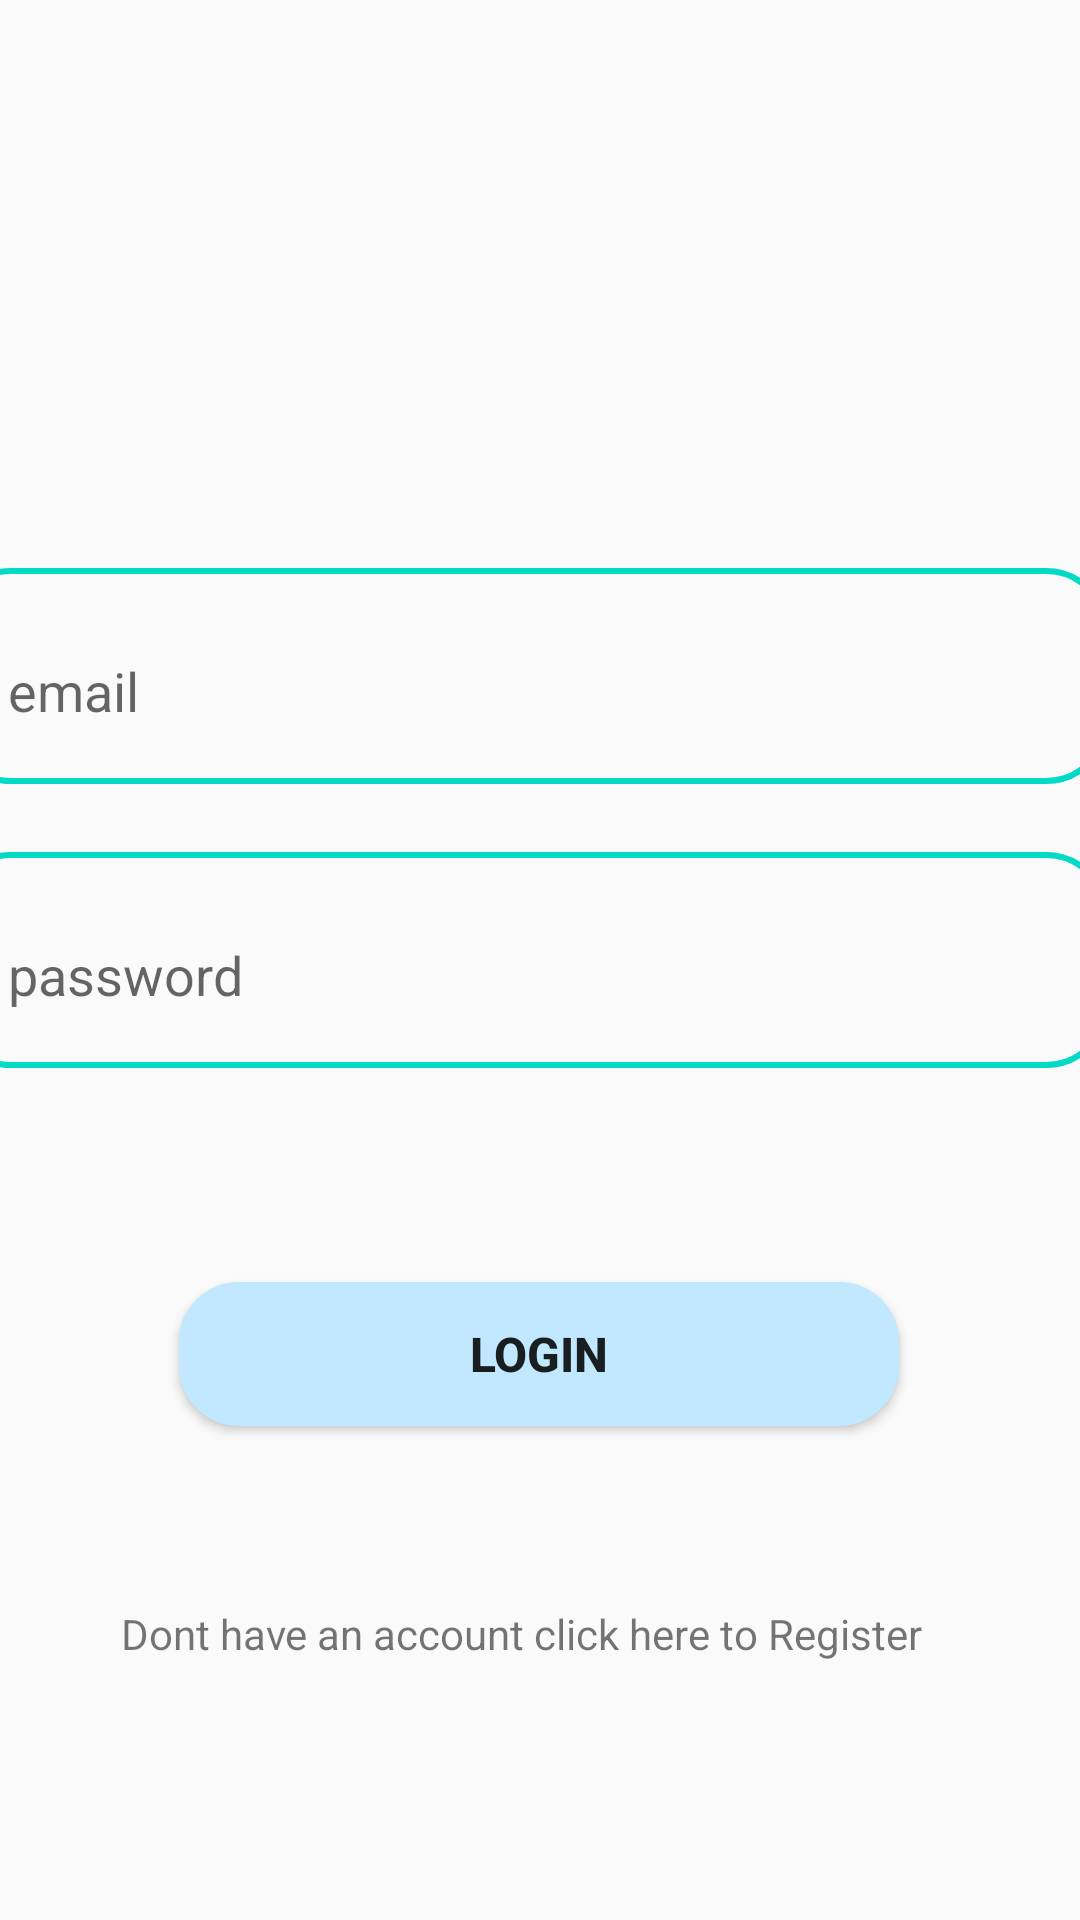

Here is an Android app screen rendered from its layout file. Give the layout XML and the strings, colors and styles it references.
<!-- AndroidManifest.xml: application theme Theme.SoleStock -->
<!-- res/layout/activity_login3.xml -->
<?xml version="1.0" encoding="utf-8"?>
<androidx.constraintlayout.widget.ConstraintLayout xmlns:android="http://schemas.android.com/apk/res/android"
    xmlns:app="http://schemas.android.com/apk/res-auto"
    xmlns:tools="http://schemas.android.com/tools"
    android:layout_width="match_parent"
    android:layout_height="match_parent"
    tools:context=".LoginActivity">

    <EditText
        android:id="@+id/emails"
        android:layout_width="387dp"
        android:layout_height="72dp"
        android:autofillHints="email"
        android:background="@drawable/edit_text_bg"
        android:hint="email"
        android:inputType="text"
        android:minHeight="48dp"
        android:paddingStart="20dp"
        android:paddingTop="10dp"
        android:paddingEnd="10dp"
        app:layout_constraintBottom_toTopOf="@+id/password"
        app:layout_constraintEnd_toEndOf="parent"

        app:layout_constraintHorizontal_bias="0.666"
        app:layout_constraintStart_toStartOf="parent"
        app:layout_constraintTop_toTopOf="parent"
        app:layout_constraintVertical_bias="0.893" />

    <TextView
        android:id="@+id/signuptext"
        android:layout_width="wrap_content"
        android:layout_height="wrap_content"
        android:text="Dont have an account click here to Register"
        app:layout_constraintBottom_toBottomOf="parent"
        app:layout_constraintEnd_toEndOf="parent"
        app:layout_constraintHorizontal_bias="0.432"
        app:layout_constraintStart_toStartOf="parent"
        app:layout_constraintTop_toBottomOf="@+id/emails"
        app:layout_constraintVertical_bias="0.761" />

    <EditText
        android:id="@+id/password"

        android:layout_width="387dp"
        android:layout_height="72dp"
        android:background="@drawable/edit_text_bg"
        android:hint="password"
        android:importantForAutofill="no"
        android:inputType="textPassword"
        android:minHeight="48dp"
        android:paddingStart="20dp"
        android:paddingTop="10dp"
        android:paddingEnd="10dp"
        app:endIconMode="password_toggle"

        app:layout_constraintBottom_toBottomOf="parent"
        app:layout_constraintEnd_toEndOf="parent"

        app:layout_constraintHorizontal_bias="0.666"
        app:layout_constraintStart_toStartOf="parent"
        app:layout_constraintTop_toTopOf="parent"
        tools:ignore="TextFields" />

    <Button
        android:id="@+id/loginb"
        android:layout_width="240dp"
        android:layout_height="48dp"
        android:background="@drawable/button_bg"
        android:text="login"
        android:textSize="16sp"
        android:textStyle="bold"
        app:layout_constraintBottom_toBottomOf="parent"
        app:layout_constraintEnd_toEndOf="parent"
        app:layout_constraintHorizontal_bias="0.497"
        app:layout_constraintStart_toStartOf="parent"
        app:layout_constraintTop_toBottomOf="@+id/password"
        app:layout_constraintVertical_bias="0.302" />


</androidx.constraintlayout.widget.ConstraintLayout>
<!-- resources referenced by this layout -->
<resources>
  <!-- drawable button_bg (drawable) -->
  <?xml version="1.0" encoding="utf-8"?>
  <shape xmlns:android="http://schemas.android.com/apk/res/android">
      <corners android:radius="20dp" />
      <solid android:color="@color/material_dynamic_primary90" />
  </shape>
  <!-- drawable edit_text_bg (drawable) -->
  <?xml version="1.0" encoding="utf-8"?>
  <shape xmlns:android="http://schemas.android.com/apk/res/android">
      <corners android:radius="20dp" />
      <stroke android:width="2dp"
          android:color="@color/teal_200" />
  </shape>
  <style name="Theme.SoleStock" parent="Theme.AppCompat.Light.NoActionBar">
          
          <item name="colorPrimary">@color/teal_200</item>
          <item name="colorPrimaryVariant">@color/teal_200</item>
          <item name="colorOnPrimary">@color/white</item>
          
          <item name="colorSecondary">@color/teal_200</item>
          <item name="colorSecondaryVariant">@color/teal_700</item>
          <item name="colorOnSecondary">@color/black</item>
          
          <item name="android:statusBarColor" tools:targetApi="l">?attr/colorPrimaryVariant</item>
          
      </style>
  <!-- not gathered from this repository: default colours our renderer supplied (Android Studio template values) -->
  <color name="teal_200">#FF03DAC5</color>
  <color name="teal_700">#FF018786</color>
  <color name="black">#FF000000</color>
  <color name="white">#FFFFFFFF</color>
</resources>
